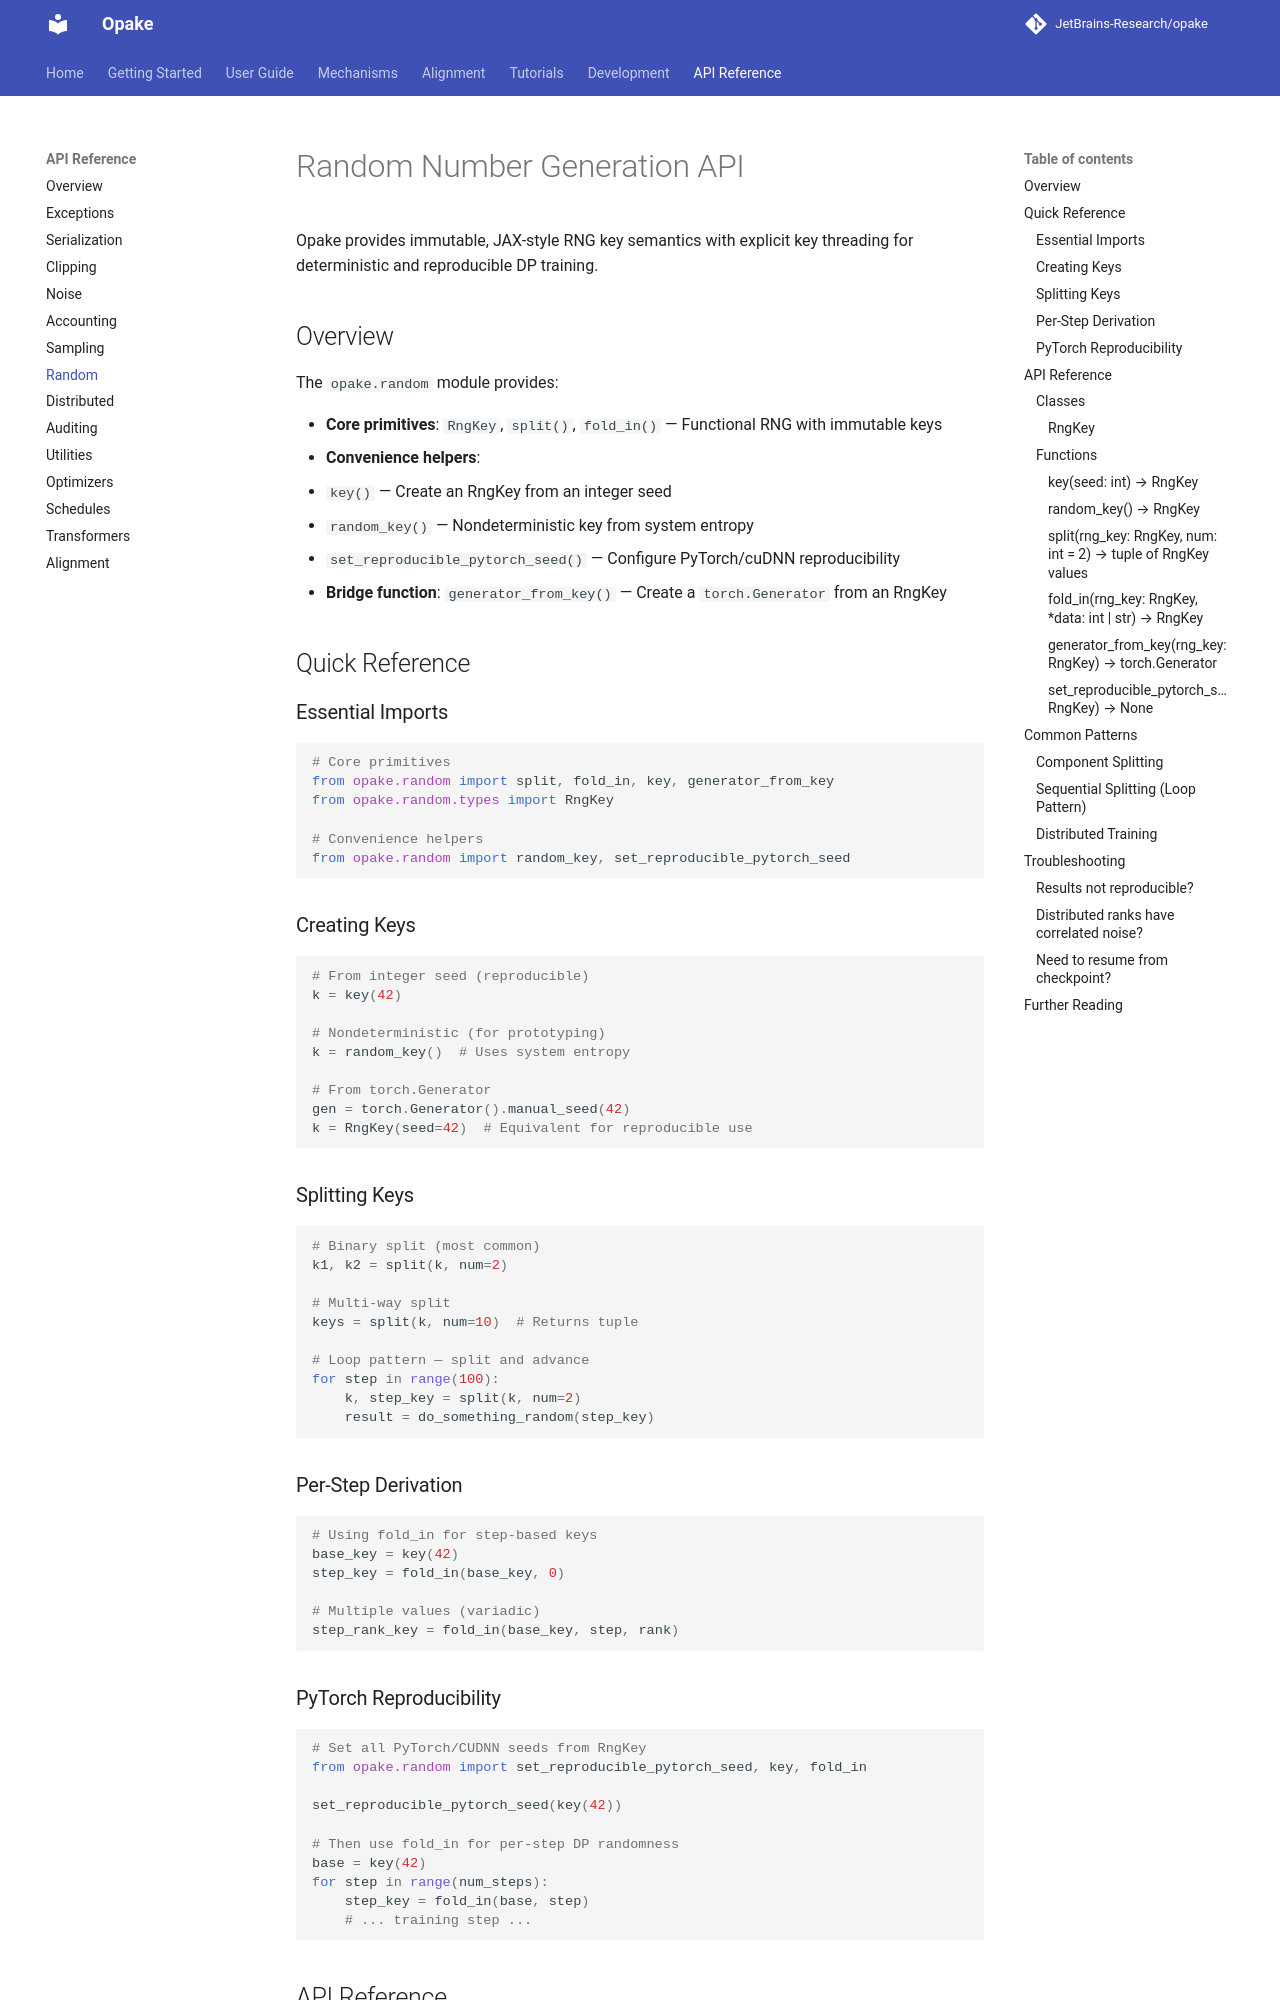

repository: JetBrains-Research/opake · page: 0.16.0/reference/rng/index.html · generator: mkdocs

# Random Number Generation API

Opake provides immutable, JAX-style RNG key semantics with explicit key
threading for deterministic and reproducible DP training.

## Overview

The `opake.random` module provides:

- **Core primitives**: `RngKey`, `split()`, `fold_in()` — Functional RNG with immutable keys
- **Convenience helpers**:
  - `key()` — Create an RngKey from an integer seed
  - `random_key()` — Nondeterministic key from system entropy
  - `set_reproducible_pytorch_seed()` — Configure PyTorch/cuDNN reproducibility
- **Bridge function**: `generator_from_key()` — Create a `torch.Generator` from an RngKey

## Quick Reference

### Essential Imports

```python
# Core primitives
from opake.random import split, fold_in, key, generator_from_key
from opake.random.types import RngKey

# Convenience helpers
from opake.random import random_key, set_reproducible_pytorch_seed
```

### Creating Keys

```python
# From integer seed (reproducible)
k = key(42)

# Nondeterministic (for prototyping)
k = random_key()  # Uses system entropy

# From torch.Generator
gen = torch.Generator().manual_seed(42)
k = RngKey(seed=42)  # Equivalent for reproducible use
```

### Splitting Keys

```python
# Binary split (most common)
k1, k2 = split(k, num=2)

# Multi-way split
keys = split(k, num=10)  # Returns tuple

# Loop pattern — split and advance
for step in range(100):
    k, step_key = split(k, num=2)
    result = do_something_random(step_key)
```

### Per-Step Derivation

```python
# Using fold_in for step-based keys
base_key = key(42)
step_key = fold_in(base_key, 0)

# Multiple values (variadic)
step_rank_key = fold_in(base_key, step, rank)
```

### PyTorch Reproducibility

```python
# Set all PyTorch/CUDNN seeds from RngKey
from opake.random import set_reproducible_pytorch_seed, key, fold_in

set_reproducible_pytorch_seed(key(42))

# Then use fold_in for per-step DP randomness
base = key(42)
for step in range(num_steps):
    step_key = fold_in(base, step)
    # ... training step ...
```

## API Reference

### Classes

#### RngKey

```python
@dataclass(frozen=True)
class RngKey:
    seed: int
    impl: str = "opake_threefry_like"
```

Immutable RNG key. Thread explicitly through functions for deterministic randomness.

**Attributes:**
- `seed`: Integer seed value (main key material)
- `impl`: Implementation identifier (default: "opake_threefry_like")

### Functions
